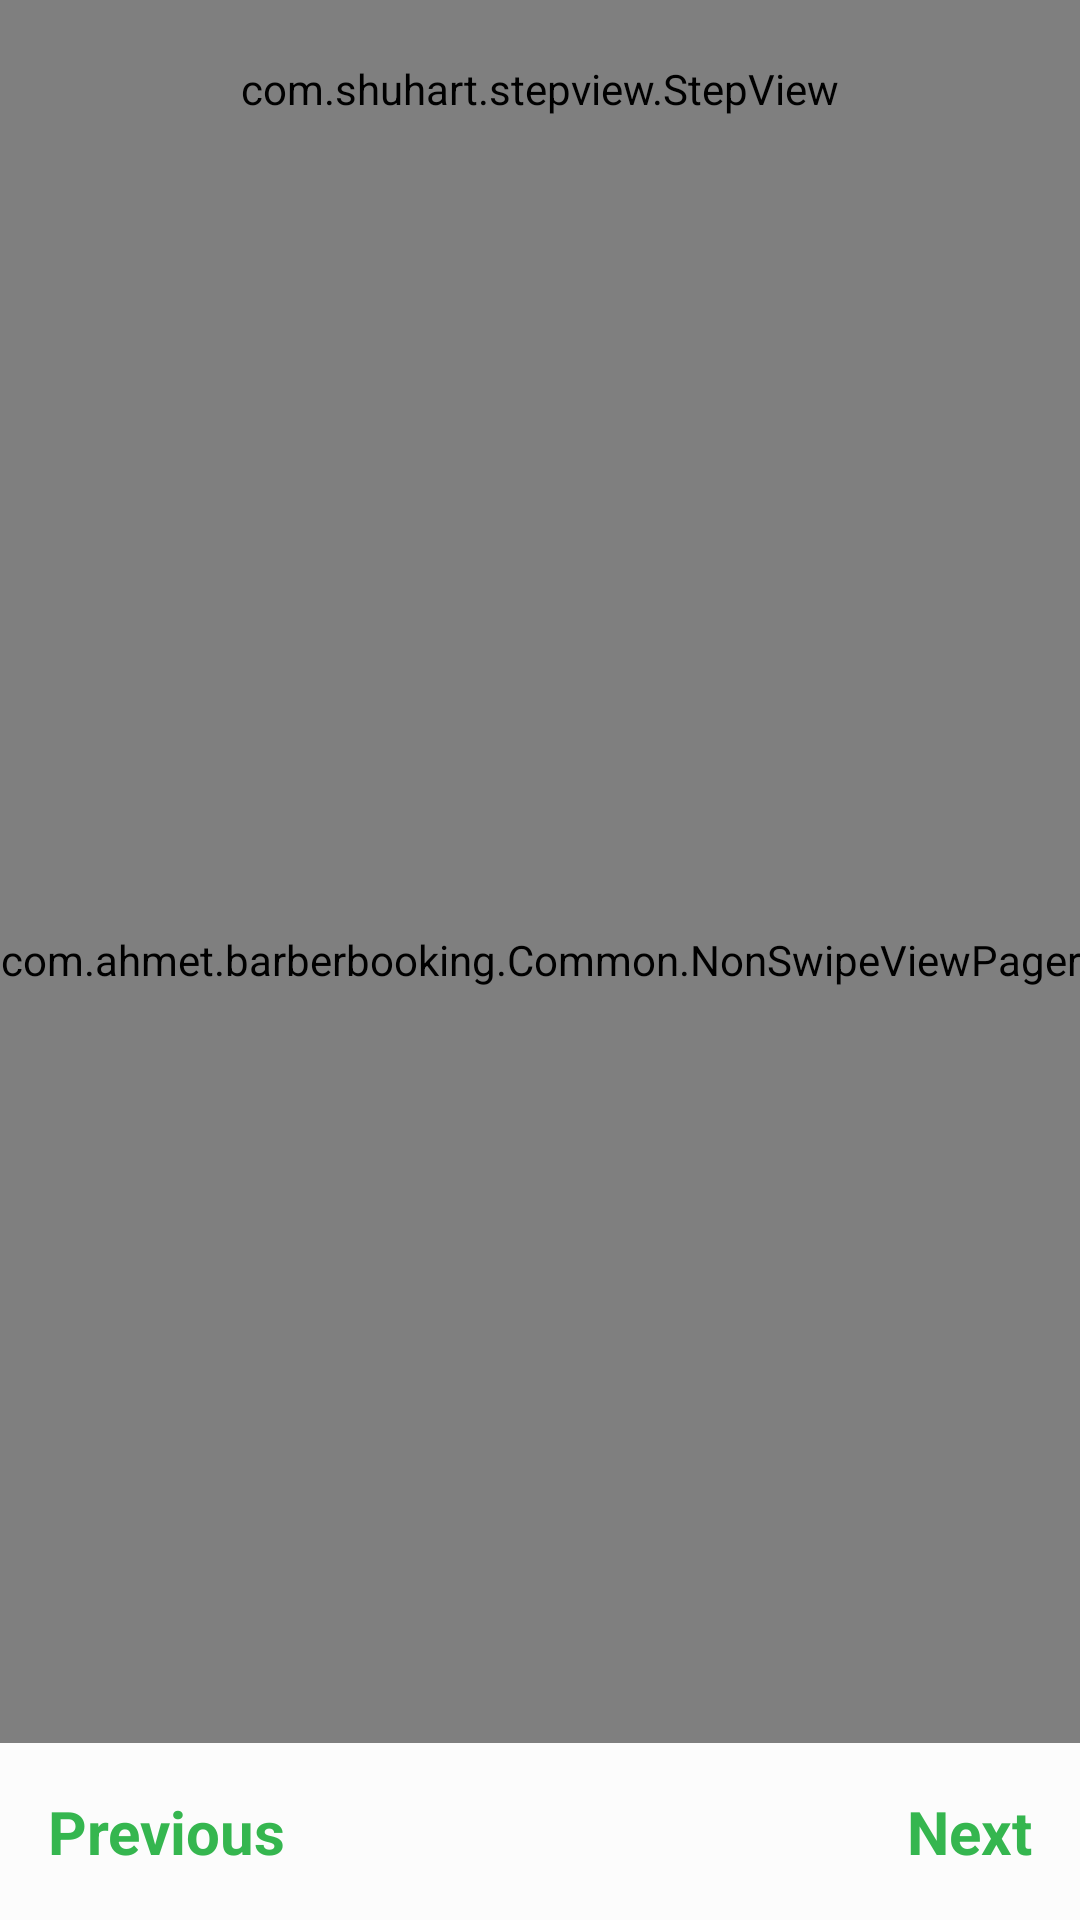

Reconstruct the res/layout file that produces this screen, plus the resources it refers to.
<!-- AndroidManifest.xml: application theme AppTheme -->
<!-- res/layout/activity_booking.xml -->
<?xml version="1.0" encoding="utf-8"?>
<androidx.constraintlayout.widget.ConstraintLayout xmlns:android="http://schemas.android.com/apk/res/android"
    xmlns:app="http://schemas.android.com/apk/res-auto"
    xmlns:tools="http://schemas.android.com/tools"
    android:layout_width="match_parent"
    android:layout_height="match_parent"
    android:background="?attr/backgroundcolor"
    tools:context=".SubActivity.BookingActivity">

    <com.shuhart.stepview.StepView
        android:id="@+id/step_view"
        android:layout_width="0dp"
        android:layout_height="wrap_content"
        android:padding="20dp"
        app:layout_constraintEnd_toEndOf="parent"
        app:layout_constraintStart_toStartOf="parent"
        app:layout_constraintTop_toTopOf="parent"
        app:sv_animationType="All"
        app:sv_background="?attr/stepbackground"

        app:sv_doneCircleColor="?attr/donecolor"
        app:sv_doneStepLineColor="?attr/donecolor"
        app:sv_doneStepMarkColor="?attr/donestepmarkcolor"
        app:sv_doneTextColor="?attr/donecolor"

        app:sv_selectedCircleColor="?attr/selectedcolor"
        app:sv_selectedStepNumberColor="?attr/donestepmarkcolor"
        app:sv_selectedTextColor="?attr/selectedcolor"

        app:sv_textPadding="12dp" />

    <com.ahmet.barberbooking.Common.NonSwipeViewPager
        android:id="@+id/view_pager_steps"
        android:layout_width="@dimen/widthheight"
        android:layout_height="@dimen/widthheight"
        app:layout_constraintBottom_toTopOf="@id/txt_next"
        app:layout_constraintEnd_toEndOf="parent"
        app:layout_constraintStart_toStartOf="parent"
        app:layout_constraintTop_toBottomOf="@id/step_view" />

    <TextView
        android:id="@+id/txt_next"
        android:layout_width="wrap_content"
        android:text="@string/next"
        android:textStyle="bold"
        android:textAllCaps="false"
        android:textSize="20sp"
        android:textColor="@color/colorAccent"
        android:padding="16dp"
        android:layout_marginTop="16dp"
        android:enabled="false"
        android:layout_height="wrap_content"
        app:layout_constraintEnd_toEndOf="parent"
        app:layout_constraintBottom_toBottomOf="parent"/>

    <TextView
        android:id="@+id/txt_previous"
        android:layout_width="wrap_content"
        android:text="@string/previous"
        android:textStyle="bold"
        android:textAllCaps="false"
        android:textSize="20sp"
        android:textColor="@color/colorAccent"
        android:padding="16dp"
        android:layout_marginTop="16dp"
        android:enabled="false"
        android:layout_height="wrap_content"
        app:layout_constraintStart_toStartOf="parent"
        app:layout_constraintBottom_toBottomOf="parent"/>



</androidx.constraintlayout.widget.ConstraintLayout>
<!-- resources referenced by this layout -->
<resources>
  <color name="colorAccent">#35b64f</color>
  <dimen name="widthheight">0dp</dimen>
  <string name="next">Next</string>
  <string name="previous">Previous</string>
  <style name="AppTheme" parent="Theme.MaterialComponents.Light.DarkActionBar">
          
          <item name="colorPrimary">@color/colorPrimary</item>
          <item name="colorPrimaryDark">@color/colorPrimaryDark</item>
          <item name="colorAccent">@color/colorAccent</item>
  
          <item name="backgroundcolor">@color/colorLight</item>
          <item name="cardbackgroundcolor">@color/colorWhite</item>
          <item name="viewbackgroundcolor">@color/colorGray</item>
  
          <item name="textcolor">@color/colorButton</item>
          <item name="textmaincolor">@color/colorPrimaryDark</item>
  
  
          <item name="tintcolor">@color/colorBlack</item>
          <item name="iconcolor">@color/colorButton</item>
  
          <item name="buttoncolor">@color/colorPrimary</item>
          <item name="buttontextcolor">@color/colorWhite</item>
  
          
          <item name="donecolor">@color/colorAccent</item>
          <item name="donestepmarkcolor">@color/colorWhite</item>
          <item name="selectedcolor">@color/colorButton</item>
          <item name="stepbackground">@color/colorLight</item>
  
          <item name="android:windowAnimationStyle">@style/WindowAnimationTransition</item>
  
      </style>
  <color name="colorPrimary">#35b64f</color>
  <color name="colorPrimaryDark">#289b35</color>
  <color name="colorLight">#fcfcfc</color>
  <color name="colorWhite">#FFFFFF</color>
  <color name="colorGray">#AAAAAA</color>
  <color name="colorButton">#373738</color>
  <color name="colorBlack">#000000</color>
  <style name="WindowAnimationTransition">
  
          <item name="android:windowEnterAnimation">@android:anim/fade_in</item>
          <item name="android:windowExitAnimation">@android:anim/fade_out</item>
  
      </style>
</resources>
